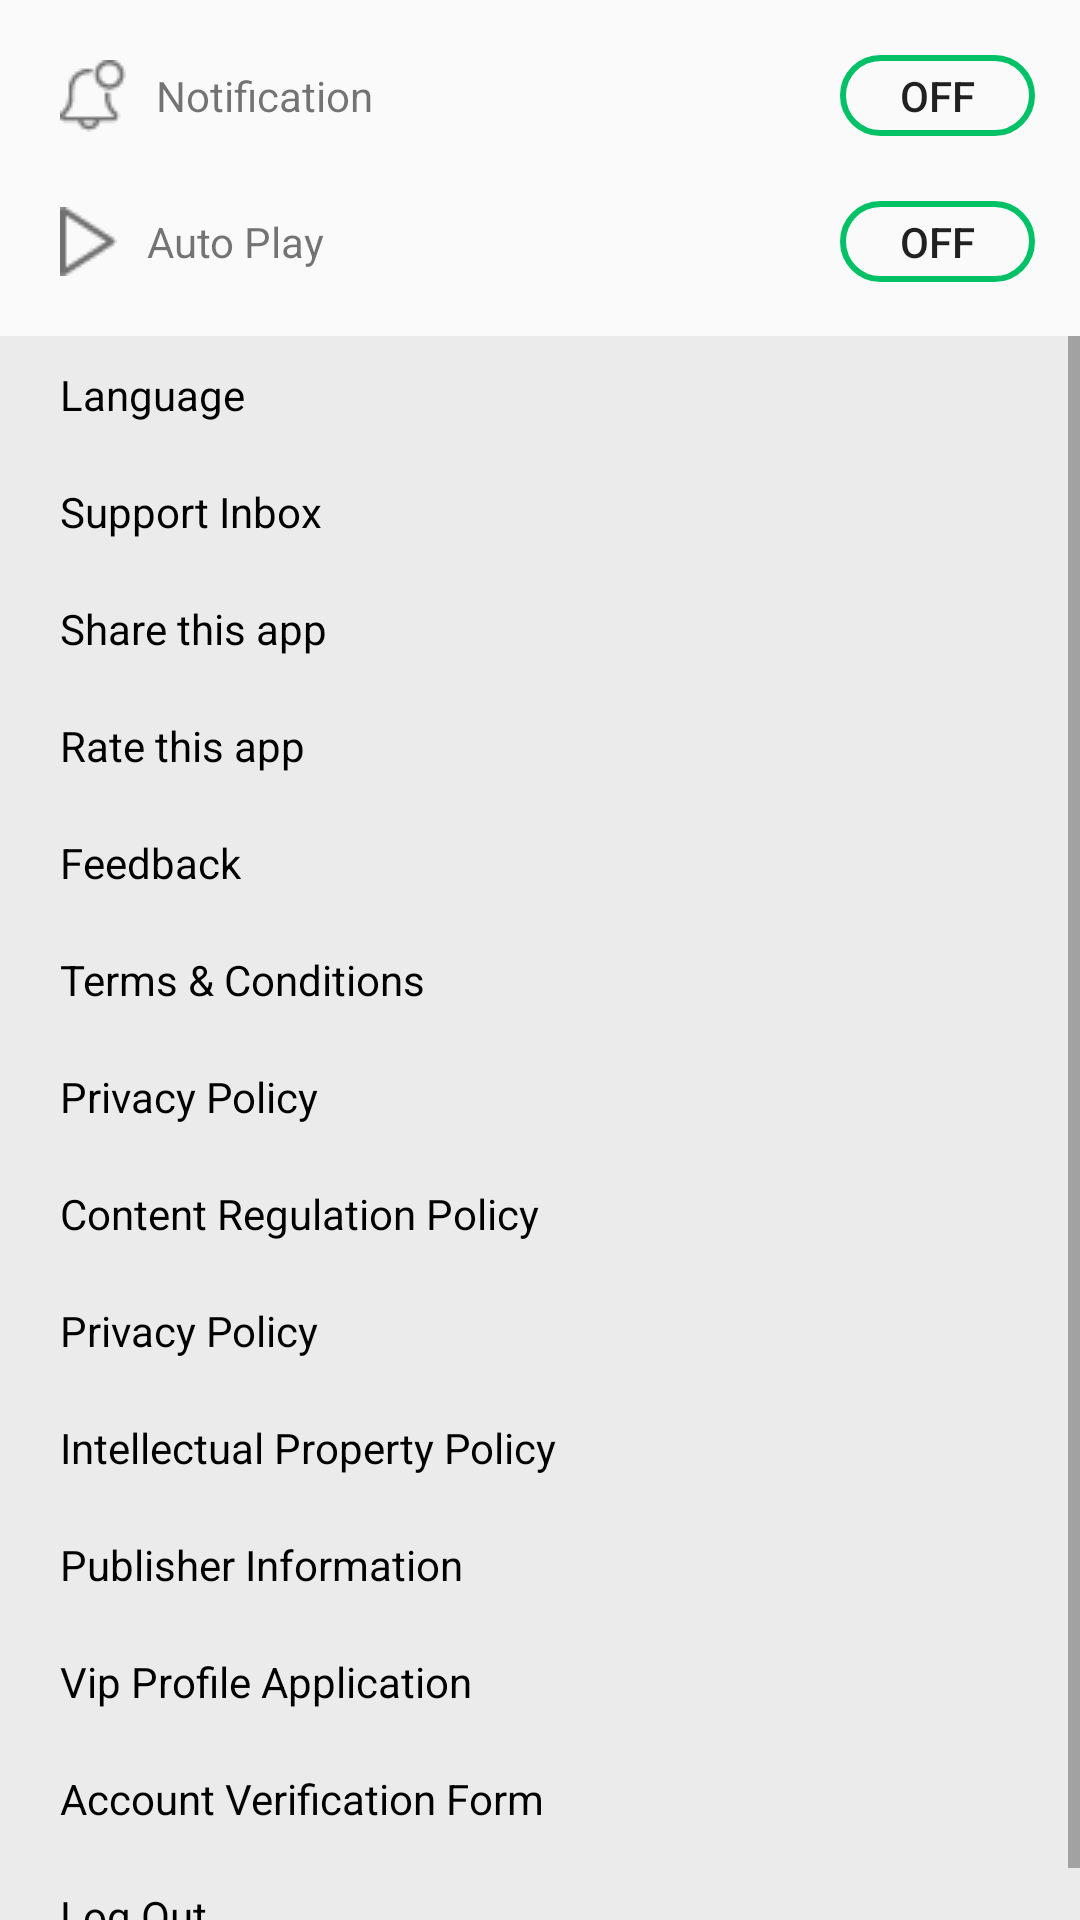

Write the Android layout XML for this screen, with the resource values it uses.
<!-- AndroidManifest.xml: application theme AppTheme -->
<!-- res/layout/nav_items_list.xml -->
<?xml version="1.0" encoding="utf-8"?>
<LinearLayout
    xmlns:android="http://schemas.android.com/apk/res/android"
    android:layout_width="match_parent"
    android:layout_height="match_parent"

    android:orientation="vertical">


    <LinearLayout
        android:layout_marginTop="10dp"
        android:layout_marginStart="10dp"
        android:layout_width="match_parent"
        android:layout_height="wrap_content"
        android:orientation="horizontal"
        android:layout_marginLeft="10dp">

        <ImageView

            android:layout_margin="10dp"
            android:layout_width="wrap_content"
            android:layout_height="wrap_content"
            android:src="@drawable/nav_notification"
            android:layout_marginLeft="10dp" />
        <TextView
            android:layout_gravity="center_vertical"
            android:layout_width="0dp"
            android:layout_weight="1"
            android:layout_height="wrap_content"
            android:text="Notification"/>

        <ToggleButton
            android:layout_marginEnd="15dp"
            android:background="@drawable/rounded_green"
            android:layout_gravity="end|center_vertical"
            android:layout_width="65dp"
            android:layout_height="27dp"
            android:layout_marginRight="15dp" />


    </LinearLayout>


    <LinearLayout
        android:layout_marginTop="5dp"
        android:layout_marginBottom="10dp"
        android:layout_marginStart="10dp"
        android:layout_width="match_parent"
        android:layout_height="wrap_content"
        android:orientation="horizontal"
        android:layout_marginLeft="10dp">

        <ImageView
            android:layout_margin="10dp"
            android:layout_width="wrap_content"
            android:layout_height="wrap_content"
            android:src="@drawable/play"
            android:layout_marginLeft="10dp" />

        <TextView
            android:layout_gravity="center_vertical"
            android:layout_width="0dp"
            android:layout_weight="1"
            android:layout_height="wrap_content"
            android:text="Auto Play"/>


        <ToggleButton
            android:layout_marginEnd="15dp"
            android:background="@drawable/rounded_green"
            android:layout_gravity="end|center_vertical"
            android:layout_width="65dp"
            android:layout_height="27dp"
            android:layout_marginRight="15dp" />

    </LinearLayout>
<ScrollView
    android:background="#EBEBEB"
    android:layout_width="match_parent"
    android:layout_height="match_parent">
<LinearLayout

    android:layout_marginStart="10dp"
    android:layout_width="match_parent"
    android:layout_height="match_parent"
    android:orientation="vertical"
    android:layout_marginLeft="10dp">
    <TextView
        android:layout_margin="10dp"
        android:layout_width="match_parent"
        android:layout_height="wrap_content"
        android:text="Language"
        android:textColor="@color/colorBlack"/>

    <TextView
        android:layout_margin="10dp"
        android:layout_width="match_parent"
        android:layout_height="wrap_content"
        android:text="Support Inbox"
        android:textColor="@color/colorBlack"/>

    <TextView
        android:layout_margin="10dp"
        android:layout_width="match_parent"
        android:layout_height="wrap_content"
        android:text="Share this app"
        android:textColor="@color/colorBlack"/>

    <TextView
        android:layout_margin="10dp"
        android:layout_width="match_parent"
        android:layout_height="wrap_content"
        android:text="Rate this app"
        android:textColor="@color/colorBlack"/>

    <TextView
        android:layout_margin="10dp"
        android:layout_width="match_parent"
        android:layout_height="wrap_content"
        android:text="Feedback"
        android:textColor="@color/colorBlack"/>


    <TextView
        android:layout_margin="10dp"
        android:layout_width="match_parent"
        android:layout_height="wrap_content"
        android:text="Terms &amp; Conditions"
        android:textColor="@color/colorBlack"/>

    <TextView
        android:layout_margin="10dp"
        android:layout_width="match_parent"
        android:layout_height="wrap_content"
        android:text="Privacy Policy"
        android:textColor="@color/colorBlack"/>


    <TextView
        android:layout_margin="10dp"
        android:layout_width="match_parent"
        android:layout_height="wrap_content"
        android:text="Content Regulation Policy"
        android:textColor="@color/colorBlack"/>


    <TextView
        android:layout_margin="10dp"
        android:layout_width="match_parent"
        android:layout_height="wrap_content"
        android:text="Privacy Policy"
        android:textColor="@color/colorBlack"/>

    <TextView
        android:layout_margin="10dp"
        android:layout_width="match_parent"
        android:layout_height="wrap_content"
        android:text="Intellectual Property Policy"
        android:textColor="@color/colorBlack"/>

    <TextView
        android:layout_margin="10dp"
        android:layout_width="match_parent"
        android:layout_height="wrap_content"
        android:text="Publisher Information"
        android:textColor="@color/colorBlack"/>

    <TextView
        android:layout_margin="10dp"
        android:layout_width="match_parent"
        android:layout_height="wrap_content"
        android:text="Vip Profile Application"
        android:textColor="@color/colorBlack"/>

    <TextView
        android:textColor="@color/colorBlack"
        android:layout_margin="10dp"
        android:layout_width="match_parent"
        android:layout_height="wrap_content"
        android:text="Account Verification Form"/>


    <TextView
        android:textColor="@color/colorBlack"
        android:layout_margin="10dp"
        android:layout_width="wrap_content"
        android:layout_height="wrap_content"
        android:text="Log Out"/>


</LinearLayout>

</ScrollView>

</LinearLayout>
<!-- resources referenced by this layout -->
<resources>
  <color name="colorBlack">#000000</color>
  <!-- drawable nav_notification: png bitmap (drawable, 583 bytes) -->
  <!-- drawable play: png bitmap (drawable, 425 bytes) -->
  <!-- drawable rounded_green (drawable) -->
  <?xml version="1.0" encoding="utf-8"?>
  <shape xmlns:android="http://schemas.android.com/apk/res/android">
  
      <corners android:radius="20dp"/>
      <stroke android:color="#01C167" android:width="2dp"/>
  </shape>
  <style name="AppTheme" parent="Theme.AppCompat.Light.NoActionBar">
          
          <item name="colorPrimary">@color/colorPrimary</item>
          <item name="colorPrimaryDark">@color/colorPrimaryDark</item>
          <item name="colorAccent">@color/colorAccent</item>
      </style>
  <color name="colorPrimary">#FC5361</color>
  <color name="colorPrimaryDark">#F7605B</color>
  <color name="colorAccent">#03DAC5</color>
</resources>
